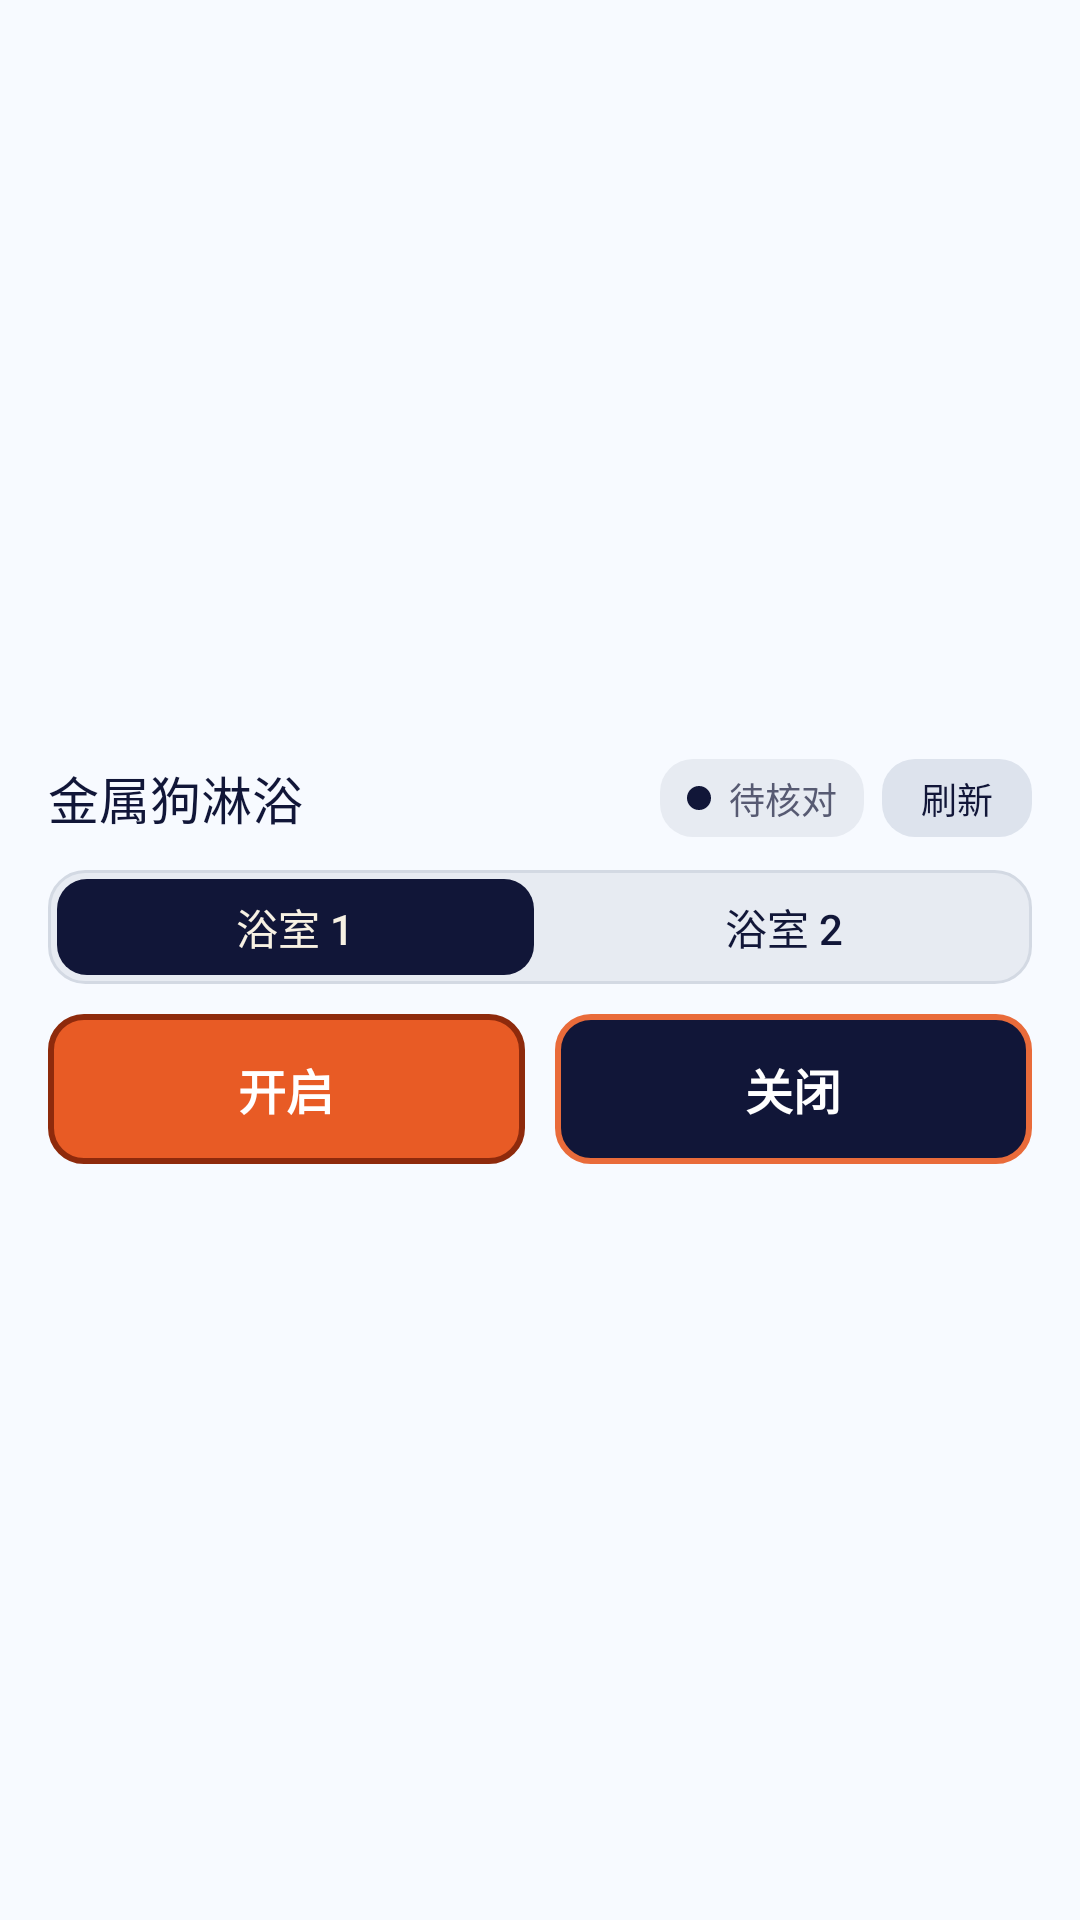

This screen was rendered from an Android layout file. Write that file and the resources it references.
<!-- AndroidManifest.xml: application theme Theme.MetalDogShower -->
<!-- res/layout/shower_control_widget_wide_tall.xml -->
<?xml version="1.0" encoding="utf-8"?>
<LinearLayout xmlns:android="http://schemas.android.com/apk/res/android"
    android:id="@+id/widget_root"
    android:layout_width="match_parent"
    android:layout_height="match_parent"
    android:background="@drawable/widget_background"
    android:gravity="center_vertical"
    android:orientation="vertical"
    android:paddingStart="16dp"
    android:paddingTop="12dp"
    android:paddingEnd="16dp"
    android:paddingBottom="12dp">

    <LinearLayout
        android:layout_width="match_parent"
        android:layout_height="28dp"
        android:gravity="center_vertical"
        android:orientation="horizontal">

        <TextView
            android:id="@+id/widget_title"
            android:layout_width="0dp"
            android:layout_height="match_parent"
            android:layout_weight="1"
            android:contentDescription="@string/widget_open_app_description"
            android:ellipsize="end"
            android:fontFamily="sans-serif-medium"
            android:gravity="center_vertical"
            android:includeFontPadding="false"
            android:maxLines="1"
            android:text="@string/widget_title"
            android:textColor="@color/widget_on_surface"
            android:textSize="17sp" />

        <LinearLayout
            android:layout_width="wrap_content"
            android:layout_height="26dp"
            android:background="@drawable/widget_state_chip"
            android:gravity="center"
            android:orientation="horizontal"
            android:paddingStart="9dp"
            android:paddingEnd="9dp">

            <ImageView
                android:id="@+id/widget_live_dot"
                android:layout_width="8dp"
                android:layout_height="8dp"
                android:layout_marginEnd="6dp"
                android:background="@drawable/widget_status_dot_closed"
                android:contentDescription="@null" />

            <TextView
                android:id="@+id/widget_status"
                android:layout_width="wrap_content"
                android:layout_height="wrap_content"
                android:ellipsize="end"
                android:fontFamily="sans-serif-medium"
                android:includeFontPadding="false"
                android:maxLines="1"
                android:text="@string/widget_state_needs_check"
                android:textColor="@color/widget_muted"
                android:textSize="12sp" />
        </LinearLayout>

        <TextView
            android:id="@+id/widget_refresh"
            android:layout_width="50dp"
            android:layout_height="26dp"
            android:layout_marginStart="6dp"
            android:background="@drawable/widget_refresh_button"
            android:contentDescription="@string/widget_refresh_description"
            android:fontFamily="sans-serif-medium"
            android:gravity="center"
            android:includeFontPadding="false"
            android:text="@string/widget_refresh"
            android:textColor="@color/widget_on_refresh_surface"
            android:textSize="12sp" />
    </LinearLayout>

    <LinearLayout
        android:layout_width="match_parent"
        android:layout_height="38dp"
        android:layout_marginTop="10dp"
        android:background="@drawable/widget_segment_background"
        android:orientation="horizontal"
        android:padding="3dp">

        <TextView
            android:id="@+id/widget_room_one"
            android:layout_width="0dp"
            android:layout_height="match_parent"
            android:layout_weight="1"
            android:background="@drawable/widget_tab_selected"
            android:contentDescription="@string/widget_select_room_one"
            android:fontFamily="sans-serif-medium"
            android:gravity="center"
            android:includeFontPadding="false"
            android:text="@string/widget_room_one"
            android:textColor="@color/widget_on_tab_selected"
            android:textSize="14sp" />

        <TextView
            android:id="@+id/widget_room_two"
            android:layout_width="0dp"
            android:layout_height="match_parent"
            android:layout_marginStart="4dp"
            android:layout_weight="1"
            android:background="@drawable/widget_tab_unselected"
            android:contentDescription="@string/widget_select_room_two"
            android:fontFamily="sans-serif-medium"
            android:gravity="center"
            android:includeFontPadding="false"
            android:text="@string/widget_room_two"
            android:textColor="@color/widget_on_surface"
            android:textSize="14sp" />
    </LinearLayout>

    <LinearLayout
        android:layout_width="match_parent"
        android:layout_height="50dp"
        android:layout_marginTop="10dp"
        android:orientation="horizontal">

        <TextView
            android:id="@+id/widget_open"
            android:layout_width="0dp"
            android:layout_height="match_parent"
            android:layout_weight="1"
            android:background="@drawable/widget_button_open"
            android:contentDescription="@string/widget_open_description"
            android:fontFamily="sans-serif-medium"
            android:gravity="center"
            android:includeFontPadding="false"
            android:text="@string/widget_open"
            android:textColor="@color/widget_on_open_surface"
            android:textSize="16sp"
            android:textStyle="bold" />

        <TextView
            android:id="@+id/widget_close"
            android:layout_width="0dp"
            android:layout_height="match_parent"
            android:layout_marginStart="10dp"
            android:layout_weight="1"
            android:background="@drawable/widget_button_close"
            android:contentDescription="@string/widget_close_description"
            android:fontFamily="sans-serif-medium"
            android:gravity="center"
            android:includeFontPadding="false"
            android:text="@string/widget_close"
            android:textColor="@color/widget_on_close_surface"
            android:textSize="16sp"
            android:textStyle="bold" />
    </LinearLayout>
</LinearLayout>
<!-- resources referenced by this layout -->
<resources>
  <color name="widget_muted">#575A72</color>
  <color name="widget_on_close_surface">#FFFFFF</color>
  <color name="widget_on_open_surface">#FFFFFF</color>
  <color name="widget_on_refresh_surface">#111638</color>
  <color name="widget_on_surface">#111638</color>
  <color name="widget_on_tab_selected">#F7F1E3</color>
  <!-- drawable widget_button_close (drawable) -->
  <?xml version="1.0" encoding="utf-8"?>
  <shape xmlns:android="http://schemas.android.com/apk/res/android"
      android:shape="rectangle">
      <solid android:color="@color/widget_close_surface" />
      <stroke
          android:width="2dp"
          android:color="@color/widget_close_border" />
      <corners android:radius="11dp" />
  </shape>
  <!-- drawable widget_button_open (drawable) -->
  <?xml version="1.0" encoding="utf-8"?>
  <shape xmlns:android="http://schemas.android.com/apk/res/android"
      android:shape="rectangle">
      <solid android:color="@color/widget_open_surface" />
      <stroke
          android:width="2dp"
          android:color="@color/widget_open_border" />
      <corners android:radius="11dp" />
  </shape>
  <!-- drawable widget_refresh_button (drawable) -->
  <?xml version="1.0" encoding="utf-8"?>
  <shape xmlns:android="http://schemas.android.com/apk/res/android"
      android:shape="rectangle">
      <solid android:color="@color/widget_refresh_surface" />
      <corners android:radius="11dp" />
  </shape>
  <!-- drawable widget_segment_background (drawable) -->
  <?xml version="1.0" encoding="utf-8"?>
  <shape xmlns:android="http://schemas.android.com/apk/res/android"
      android:shape="rectangle">
      <solid android:color="@color/widget_tab_surface" />
      <stroke
          android:width="1dp"
          android:color="@color/widget_tab_border" />
      <corners android:radius="12dp" />
  </shape>
  <!-- drawable widget_state_chip (drawable) -->
  <?xml version="1.0" encoding="utf-8"?>
  <shape xmlns:android="http://schemas.android.com/apk/res/android"
      android:shape="rectangle">
      <solid android:color="@color/widget_status_surface" />
      <corners android:radius="11dp" />
  </shape>
  <!-- drawable widget_status_dot_closed (drawable) -->
  <?xml version="1.0" encoding="utf-8"?>
  <shape xmlns:android="http://schemas.android.com/apk/res/android"
      android:shape="oval">
      <solid android:color="@color/widget_status_closed" />
      <size
          android:width="8dp"
          android:height="8dp" />
  </shape>
  <!-- drawable widget_tab_selected (drawable) -->
  <?xml version="1.0" encoding="utf-8"?>
  <shape xmlns:android="http://schemas.android.com/apk/res/android"
      android:shape="rectangle">
      <solid android:color="@color/widget_tab_selected" />
      <corners android:radius="10dp" />
  </shape>
  <string name="widget_close">关闭</string>
  <string name="widget_close_description">直接关闭当前选择的浴室</string>
  <string name="widget_open">开启</string>
  <string name="widget_open_app_description">打开金属狗淋浴应用</string>
  <string name="widget_open_description">直接开启当前选择的浴室</string>
  <string name="widget_refresh">刷新</string>
  <string name="widget_refresh_description">刷新当前选择浴室的状态</string>
  <string name="widget_room_one">浴室 1</string>
  <string name="widget_room_two">浴室 2</string>
  <string name="widget_select_room_one">选择浴室 1</string>
  <string name="widget_select_room_two">选择浴室 2</string>
  <string name="widget_state_needs_check">待核对</string>
  <string name="widget_title">金属狗淋浴</string>
  <color name="widget_close_surface">#111638</color>
  <color name="widget_close_border">#E96B3A</color>
  <color name="widget_open_surface">#E85B25</color>
  <color name="widget_open_border">#8E2A0C</color>
  <color name="widget_refresh_surface">#DDE3ED</color>
  <color name="widget_tab_surface">#E7EBF2</color>
  <color name="widget_tab_border">#D3D9E3</color>
  <color name="widget_status_surface">#E7EBF2</color>
  <color name="widget_status_closed">#111638</color>
  <color name="widget_tab_selected">#111638</color>
</resources>
